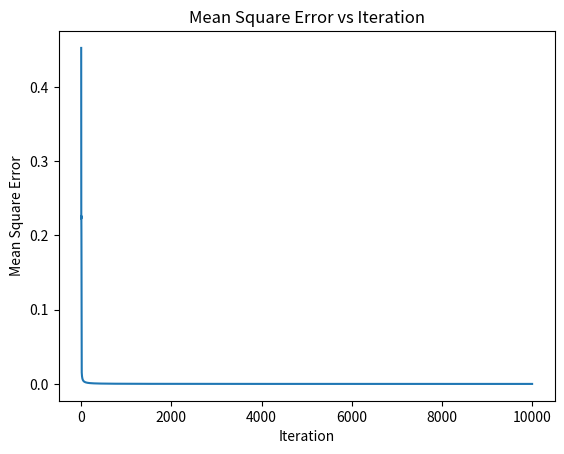

Write Python code to recreate this figure.
import numpy as np
import matplotlib.pyplot as plt


def sigmoid(x):
    predicted = 1 / (1 + np.exp(-x))
    return predicted


# Set random seed for reproducibility

# Define input data and target output values
listX = np.array([[0, 0], [0, 1], [1, 0], [1, 1]])
lenListX = len(listX)
listTarget = np.array([0, 0, 0, 1])

# Define weights (randomly initialized)
listWeights = np.array([np.random.uniform(0, 1), np.random.uniform(0, 1)])
bias = np.random.uniform(0, 1)
# Set learning rate and number of iterations
learning_rate = 10
num_iterations = 10000
mse_history = []
for j in range(num_iterations):
    # error * sigmoid_derivative(sigmoid(sumOfProducts)) * X1
    meanSquareError = 0
    for i in range(0, lenListX):
        output = sigmoid(np.sum(np.dot(listWeights, listX[i])) + bias)
        currentError = listTarget[i] - output
        meanSquareError += currentError ** 2
        gradient = currentError * output * (1 - output)
        bias += learning_rate * gradient
        listWeights[0] += learning_rate * gradient * listX[i][0]
        listWeights[1] += learning_rate * gradient * listX[i][1]
    mse_history.append(meanSquareError / lenListX)
print("Target:", listTarget)
print("Weights:", listWeights)
test = np.array([[0, 0], [0, 1], [1, 0], [1, 1]])
output = np.array([])
for i in range(0, len(test)):
    output = np.append(output, sigmoid(np.sum(np.dot(listWeights, test[i])) + bias))
print("Output:", output)
plt.plot(mse_history)
plt.xlabel('Iteration')
plt.ylabel('Mean Square Error')
plt.title('Mean Square Error vs Iteration')
plt.show()